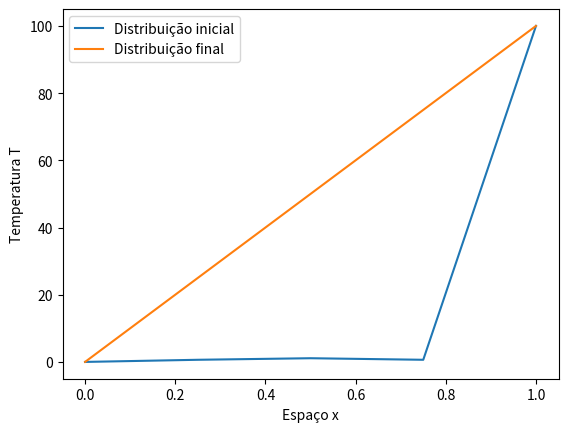
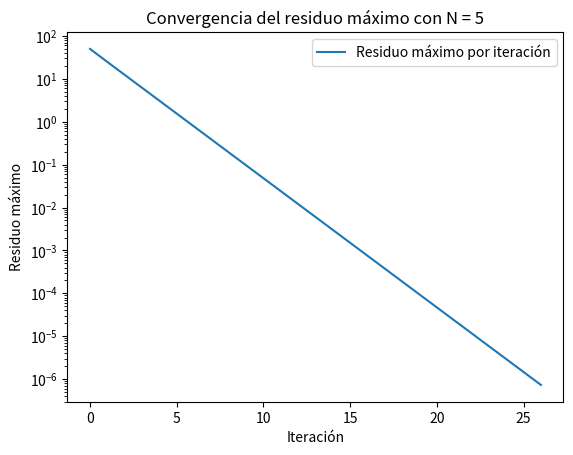
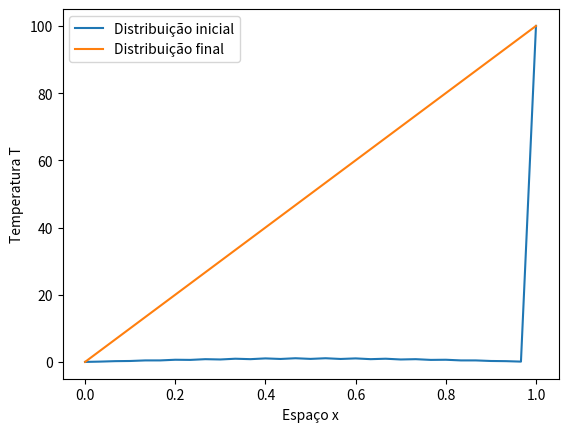
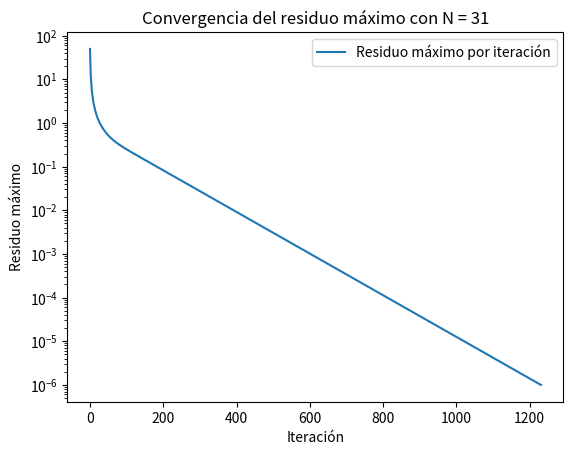
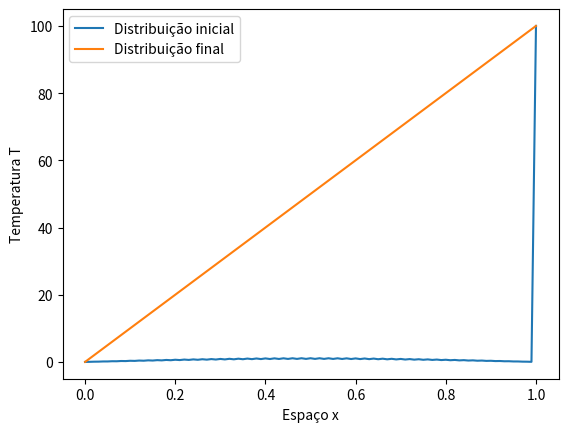
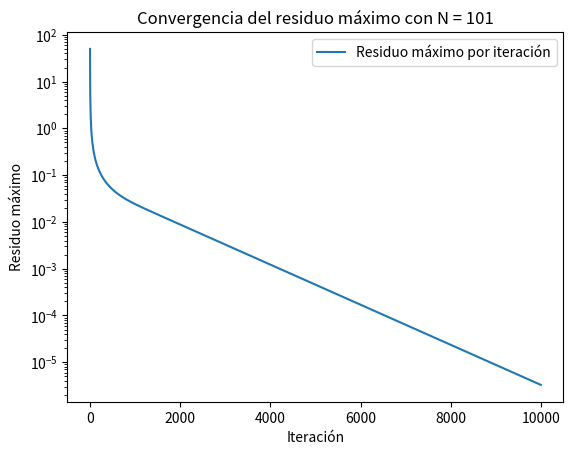

These charts were generated, in order, by the following Python code:
import numpy as np
import matplotlib.pyplot as plt

# Parámetros del problema
L = 1.0  # Longitud del dominio
max_iter = 10000  # Máximo de iteraciones para el método de Gauss-Seidel
tolerance = 1e-6  # Tolerancia para la convergencia

def inicializar_temperatura(N):
    x = np.linspace(0, L, N)
    T = np.sin(np.pi * x) + 0.1 * np.sin(N * np.pi * x)
    T[0], T[-1] = 0, 100  # Condiciones de contorno: T(0) = 0 y T(L) = 100
    return T, x

def gauss_seidel(T, N, dx):
    residuo_max_hist = []  # Para almacenar el máximo residuo en cada iteración

    for iteration in range(max_iter):
        T_old = T.copy()
        
        # Aplicar Gauss-Seidel en los puntos internos
        for i in range(1, N-1):
            T[i] = 0.5 * (T[i+1] + T[i-1])

        # Calcular residuo en cada punto
        residuo = np.zeros(N)
        for i in range(1, N-1):
            residuo[i] = T[i+1] - 2 * T[i] + T[i-1]
        
        # Calcular el máximo residuo en esta iteración
        residuo_max = np.max(np.abs(residuo))
        residuo_max_hist.append(residuo_max)

        # Verificar convergencia
        if residuo_max < tolerance:
            print(f"Convergencia alcanzada en la iteración {iteration + 1}")
            break
    else:
        print("Máximo de iteraciones alcanzado sin convergencia.")
    
    return T, residuo_max_hist

def resolver_con_dual_temperatura(N):
    dx = L / (N - 1)  # Tamaño de los volúmenes
    T, x = inicializar_temperatura(N)
    
    # Graficar la distribución inicial
    plt.figure()
    plt.plot(x, T, label="Distribuição inicial")
    
    # Aplicar el método de Gauss-Seidel
    T_solucion, residuo_max_hist = gauss_seidel(T, N, dx)
    
    # Graficar la distribución final
    plt.plot(x, T_solucion, label="Distribuição final")
    plt.xlabel("Espaço x")
    plt.ylabel("Temperatura T")
    #plt.title(f"Distribución de temperatura con N = {N}")
    plt.legend()
    plt.show()
    
    # Graficar la convergencia del residuo
    plt.figure()
    plt.plot(residuo_max_hist, label="Residuo máximo por iteración")
    plt.xlabel("Iteración")
    plt.ylabel("Residuo máximo")
    plt.yscale("log")  # Escala logarítmica para ver mejor la disminución
    plt.title(f"Convergencia del residuo máximo con N = {N}")
    plt.legend()
    plt.show()

# Ejecución para diferentes valores de N
for N in [5, 31, 101]:
    resolver_con_dual_temperatura(N)
